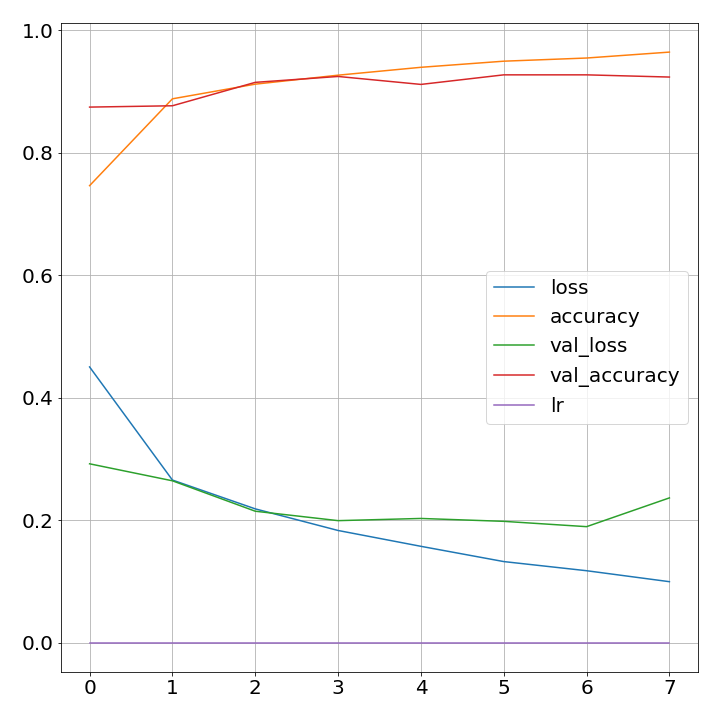

Data behind this chart, as committed beside it:
, loss, accuracy, val_loss, val_accuracy, lr
0, 0.4505, 0.7465, 0.2924, 0.8748, 9.999999747378752e-05
1, 0.2659, 0.8883, 0.2647, 0.8769, 9.999999747378752e-05
2, 0.2189, 0.9122, 0.215, 0.9151, 9.999999747378752e-05
3, 0.1836, 0.9269, 0.1996, 0.9248, 9.999999747378752e-05
4, 0.1577, 0.9397, 0.2032, 0.9118, 9.999999747378752e-05
5, 0.1328, 0.9497, 0.1985, 0.9274, 9.999999747378752e-05
6, 0.1179, 0.9549, 0.1898, 0.9274, 9.999999747378752e-05
7, 0.09998, 0.9645, 0.2368, 0.9238, 9.999999747378752e-05
